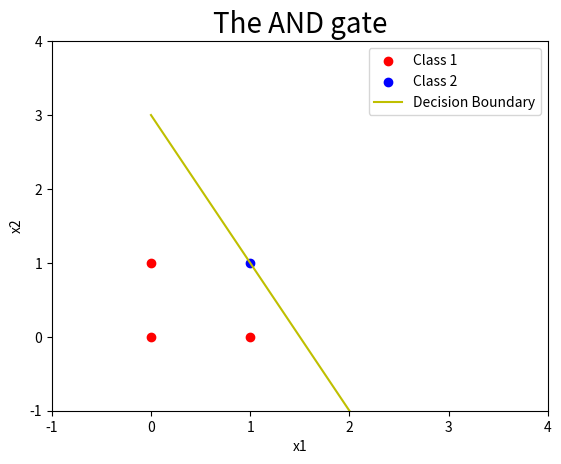

Source code (Python):
import numpy as np
import pandas as pd
import matplotlib.pyplot as plt
from mpl_toolkits.mplot3d import Axes3D
class Perceptron(object):

    def __init__(self,input_size, lr=1 , epoch=10):
        self.W = np.zeros(input_size+1)
        self.epoch = epoch
        self.lr = lr

    def activation(self, x):
        return 1 if x >= 0 else 0


    def predict(self,x):
        z = self.W.T.dot(x)
        a = self.activation(z)
        return a

    def fit(self, X, d):
        for _ in range(self.epoch):
            for i in range(d.shape[0]):
                x = np.insert(X[i] ,0,1)
                y = self.predict(x)
                e = d[i] - y
                self.W = self.W + self.lr * e * x



if __name__ == '__main__':
        X = np.array([[0,0],
                     [0,1],
                     [1,0],
                     [1,1]])
        d = np.array([0,0,0,1])

        perceptron = Perceptron(input_size =2)
        perceptron.fit(X,d)
        print(perceptron.W)
        X0 = np.array([[0,0],[0,1],[1,0]])
        X00 =np.array([[1,1]])


        x1 = X[:,0]

        x01 = X0[:,0]
        x02 = X0[:, 1]
        x001 = X00[:, 0]
        x002 = X00[:, 1]
        print(x01)

        plt.title('The AND gate', fontsize= 20)
        plt.axis([-1,4,-1,4])
        plt.scatter(x01,x02,c='r', label='Class 1')
        plt.scatter(x001, x002, c='b',label='Class 2')
        plt.xlabel('x1')
        plt.ylabel('x2')


        xx =[]
        yy =[]
        for i in  x1:
            slope = -(perceptron.W[0]/perceptron.W[2]) / (perceptron.W[0]/perceptron.W[1])
            intercept = -perceptron.W[0]/perceptron.W[2]
            y = (slope*i) + intercept
            xx.append(i)
            yy.append(y)

        # adding to extra points for scaling the line
        xx.append(2)
        yy.append(-1)
        plt.plot(xx, yy,c='y', label='Decision Boundary')
        plt.legend()

        plt.show()